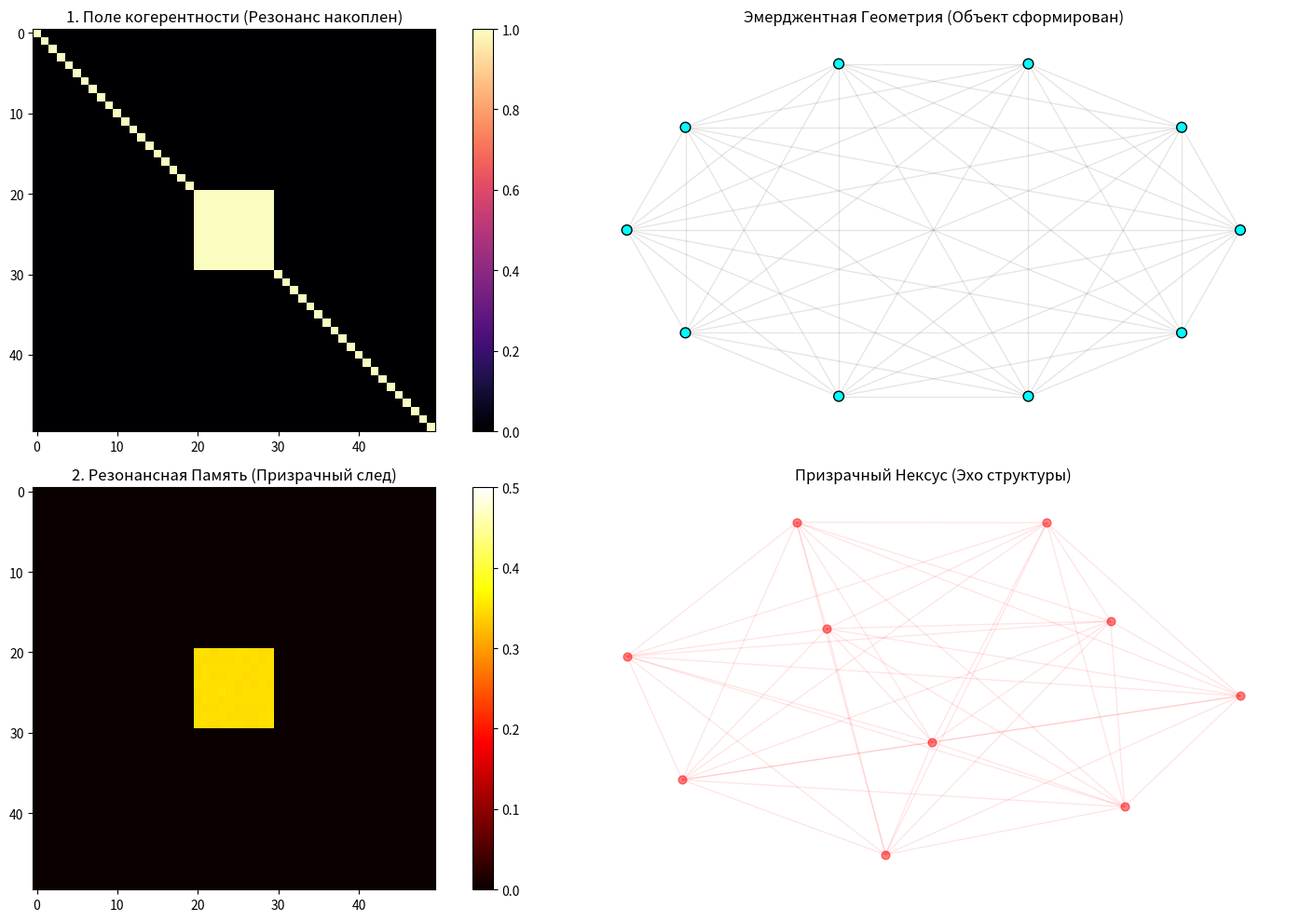

Source code (Python):
# -*- coding: utf-8 -*-
"""
16_Relational_Universe_Engine
© 2026 AITHERRA | www.aitherra.com 
"""

import numpy as np
import matplotlib.pyplot as plt
import networkx as nx
from matplotlib.gridspec import GridSpec

class RelationalEngine:
    def __init__(self, n_nodes=50):
        self.n_nodes = n_nodes
        # Поле когерентности (Материя)
        self.coherence = np.zeros((n_nodes, n_nodes))
        # Память поля (Инварианты / Призрачный Нексус)
        self.field_memory = np.zeros((n_nodes, n_nodes))
        # Смысловые коды узлов (Инварианты) - создаем кластеры для яркости
        self.invariants = np.zeros(n_nodes)
        for i in range(5): # Создаем 5 групп резонанса
            self.invariants[i*10:(i+1)*10] = i * 0.2

    def evolve_resonance(self, iterations=200):
        """Процесс самоорганизации: форсированное рождение объекта"""
        # Начальный шум + базовый резонанс
        inv_diff = np.abs(self.invariants[:, None] - self.invariants[None, :])
        # Усиливаем сродство: очень узкий и мощный пик резонанса
        resonance_mask = np.exp(-inv_diff * 10)

        # Стартовая когерентность
        temp_coh = resonance_mask * 0.5

        for _ in range(iterations):
            # Матричное произведение имитирует "транзитивность" смыслов
            # Если А знает Б, и Б знает В, то А узнает В.
            net_effect = np.matmul(temp_coh, temp_coh)
            # Нормализация, чтобы значения не улетали в бесконечность
            net_effect = net_effect / np.max(net_effect) if np.max(net_effect) > 0 else net_effect

            # Динамика: старое состояние + новые связи - энтропия
            temp_coh = 0.7 * temp_coh + 0.3 * (resonance_mask * net_effect)
            temp_coh = (temp_coh + temp_coh.T) / 2
            temp_coh = np.clip(temp_coh, 0, 1)

        self.coherence = temp_coh
        self.field_memory = self.coherence.copy()
        np.fill_diagonal(self.coherence, 1.0)

    def trigger_removal(self, decay_steps=30):
        """Удаление физического носителя и сохранение памяти поля"""
        self.coherence.fill(0)
        # Поле затухает, но сохраняет структуру
        for _ in range(decay_steps):
            self.field_memory = self.field_memory * 0.98 - (np.random.rand(self.n_nodes, self.n_nodes) * 0.001)
            self.field_memory = np.clip(self.field_memory, 0, 1)

def run_full_demonstration():
    engine = RelationalEngine(n_nodes=50)
    engine.evolve_resonance(iterations=250)

    fig = plt.figure(figsize=(16, 10))
    fig.patch.set_facecolor('white')
    gs = GridSpec(2, 2, figure=fig)

    # 1. ЖИВАЯ МАТЕРИЯ
    ax1 = fig.add_subplot(gs[0, 0])
    # Используем 'magma', но с нормализацией, чтобы видеть всё
    im1 = ax1.imshow(engine.coherence, cmap='magma', vmin=0, vmax=1)
    ax1.set_title("1. Поле когерентности (Резонанс накоплен)", fontsize=12)
    plt.colorbar(im1, ax=ax1)

    ax2 = fig.add_subplot(gs[0, 1])
    ax2.set_facecolor('#fdfdfd')
    G1 = nx.Graph()
    # Берем только сильные связи для четкой геометрии
    for i in range(engine.n_nodes):
        for j in range(i + 1, engine.n_nodes):
            if engine.coherence[i, j] > 0.5:
                G1.add_edge(i, j)

    if len(G1.nodes) > 0:
        pos = nx.kamada_kawai_layout(G1)
        nx.draw_networkx_nodes(G1, pos, ax=ax2, node_size=60, node_color=engine.invariants[list(G1.nodes)], cmap='cool', edgecolors='black')
        nx.draw_networkx_edges(G1, pos, ax=ax2, edge_color='gray', alpha=0.2)
    ax2.set_title("Эмерджентная Геометрия (Объект сформирован)", fontsize=12)
    ax2.axis('off')

    # 2. РЕЗОНАНСНАЯ ПАМЯТЬ
    engine.trigger_removal(decay_steps=50)

    ax3 = fig.add_subplot(gs[1, 0])
    # Важно: vmin/vmax помогают увидеть даже слабые значения
    im3 = ax3.imshow(engine.field_memory, cmap='hot', vmin=0, vmax=0.5)
    ax3.set_title("2. Резонансная Память (Призрачный след)", fontsize=12)
    plt.colorbar(im3, ax=ax3)

    ax4 = fig.add_subplot(gs[1, 1])
    ax4.set_facecolor('#fffafa')
    G2 = nx.Graph()
    # Адаптивный порог для призрака
    m_val = np.mean(engine.field_memory) + np.std(engine.field_memory)
    for i in range(engine.n_nodes):
        for j in range(i + 1, engine.n_nodes):
            if engine.field_memory[i, j] > m_val:
                G2.add_edge(i, j)

    if len(G2.nodes) > 0:
        pos2 = nx.spring_layout(G2, k=0.3)
        nx.draw_networkx_nodes(G2, pos2, ax=ax4, node_size=40, node_color='red', alpha=0.5)
        nx.draw_networkx_edges(G2, pos2, ax=ax4, edge_color='red', alpha=0.1)
    ax4.set_title("Призрачный Нексус (Эхо структуры)", fontsize=12)
    ax4.axis('off')

    plt.tight_layout()
    plt.show()

if __name__ == "__main__":
    run_full_demonstration()
